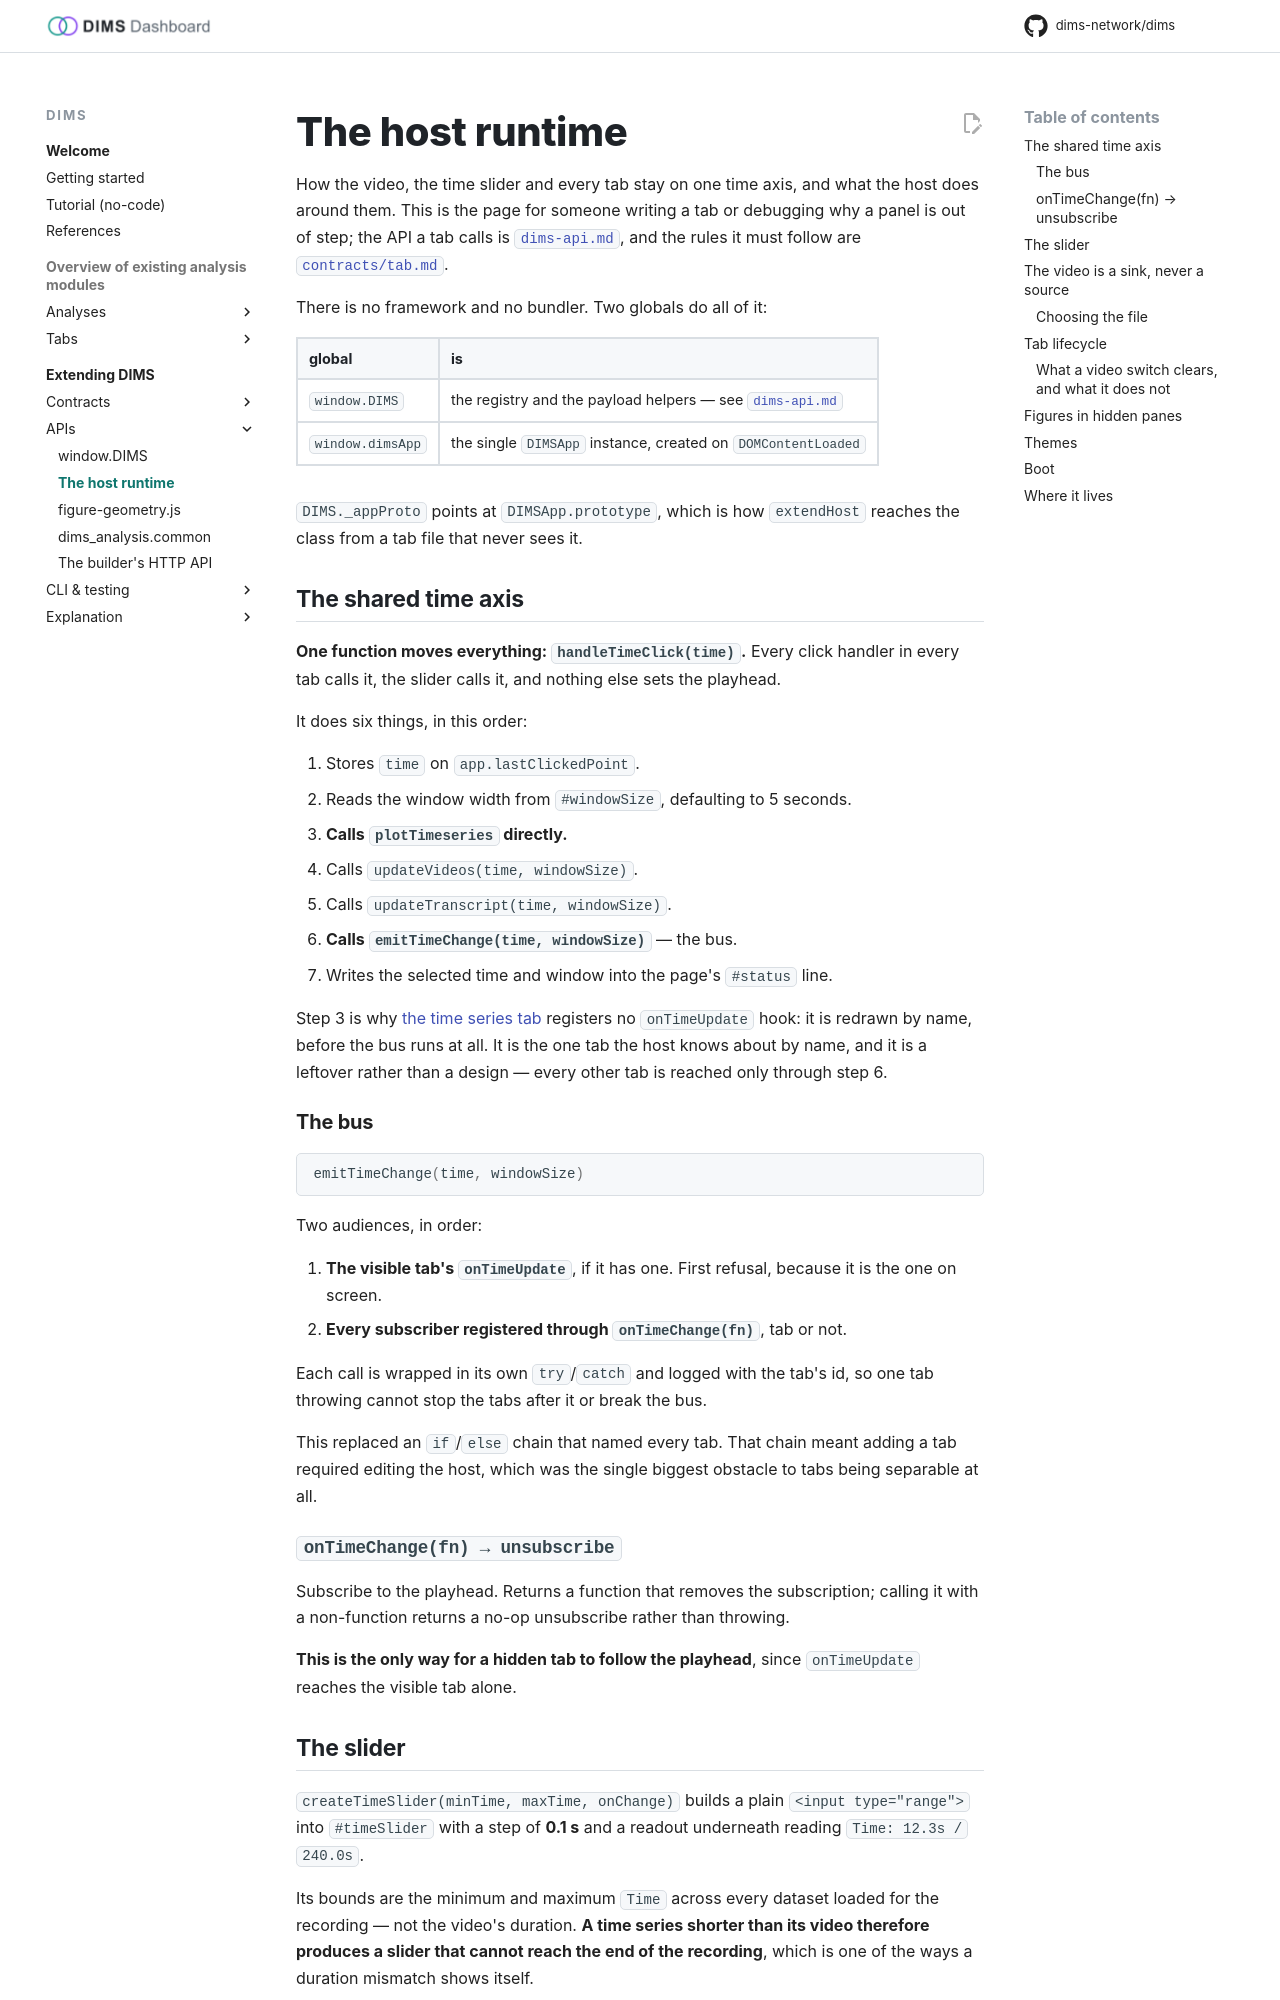

repository: dims-network/dims · page: 1.5/reference/host-runtime/index.html · generator: mkdocs

# The host runtime

How the video, the time slider and every tab stay on one time axis, and what the
host does around them. This is the page for someone writing a tab or debugging why
a panel is out of step; the API a tab calls is
[`dims-api.md`](dims-api.md), and the rules it must follow are
[`contracts/tab.md`](../contracts/tab.md).

There is no framework and no bundler. Two globals do all of it:

| global | is |
|---|---|
| `window.DIMS` | the registry and the payload helpers — see [`dims-api.md`](dims-api.md) |
| `window.dimsApp` | the single `DIMSApp` instance, created on `DOMContentLoaded` |

`DIMS._appProto` points at `DIMSApp.prototype`, which is how `extendHost` reaches
the class from a tab file that never sees it.

## The shared time axis

**One function moves everything: `handleTimeClick(time)`.** Every click handler in
every tab calls it, the slider calls it, and nothing else sets the playhead.

It does six things, in this order:

1. Stores `time` on `app.lastClickedPoint`.
2. Reads the window width from `#windowSize`, defaulting to 5 seconds.
3. **Calls `plotTimeseries` directly.**
4. Calls `updateVideos(time, windowSize)`.
5. Calls `updateTranscript(time, windowSize)`.
6. **Calls `emitTimeChange(time, windowSize)`** — the bus.
7. Writes the selected time and window into the page's `#status` line.

Step 3 is why [the time series tab](../tabs/timeseries.md) registers no
`onTimeUpdate` hook: it is redrawn by name, before the bus runs at all. It is the
one tab the host knows about by name, and it is a leftover rather than a design —
every other tab is reached only through step 6.

### The bus

```js
emitTimeChange(time, windowSize)
```

Two audiences, in order:

1. **The visible tab's `onTimeUpdate`**, if it has one. First refusal, because it
   is the one on screen.
2. **Every subscriber registered through `onTimeChange(fn)`**, tab or not.

Each call is wrapped in its own `try`/`catch` and logged with the tab's id, so one
tab throwing cannot stop the tabs after it or break the bus.

This replaced an `if`/`else` chain that named every tab. That chain meant adding a
tab required editing the host, which was the single biggest obstacle to tabs being
separable at all.

### `onTimeChange(fn) → unsubscribe`

Subscribe to the playhead. Returns a function that removes the subscription;
calling it with a non-function returns a no-op unsubscribe rather than throwing.

**This is the only way for a hidden tab to follow the playhead**, since
`onTimeUpdate` reaches the visible tab alone.

## The slider

`createTimeSlider(minTime, maxTime, onChange)` builds a plain
`<input type="range">` into `#timeSlider` with a step of **0.1 s** and a readout
underneath reading `Time: 12.3s / 240.0s`.

Its bounds are the minimum and maximum `Time` across every dataset loaded for the
recording — not the video's duration. **A time series shorter than its video
therefore produces a slider that cannot reach the end of the recording**, which is
one of the ways a duration mismatch shows itself.

Its `input` event calls `handleTimeClick`, so dragging goes through exactly the
same path as clicking a plot.
